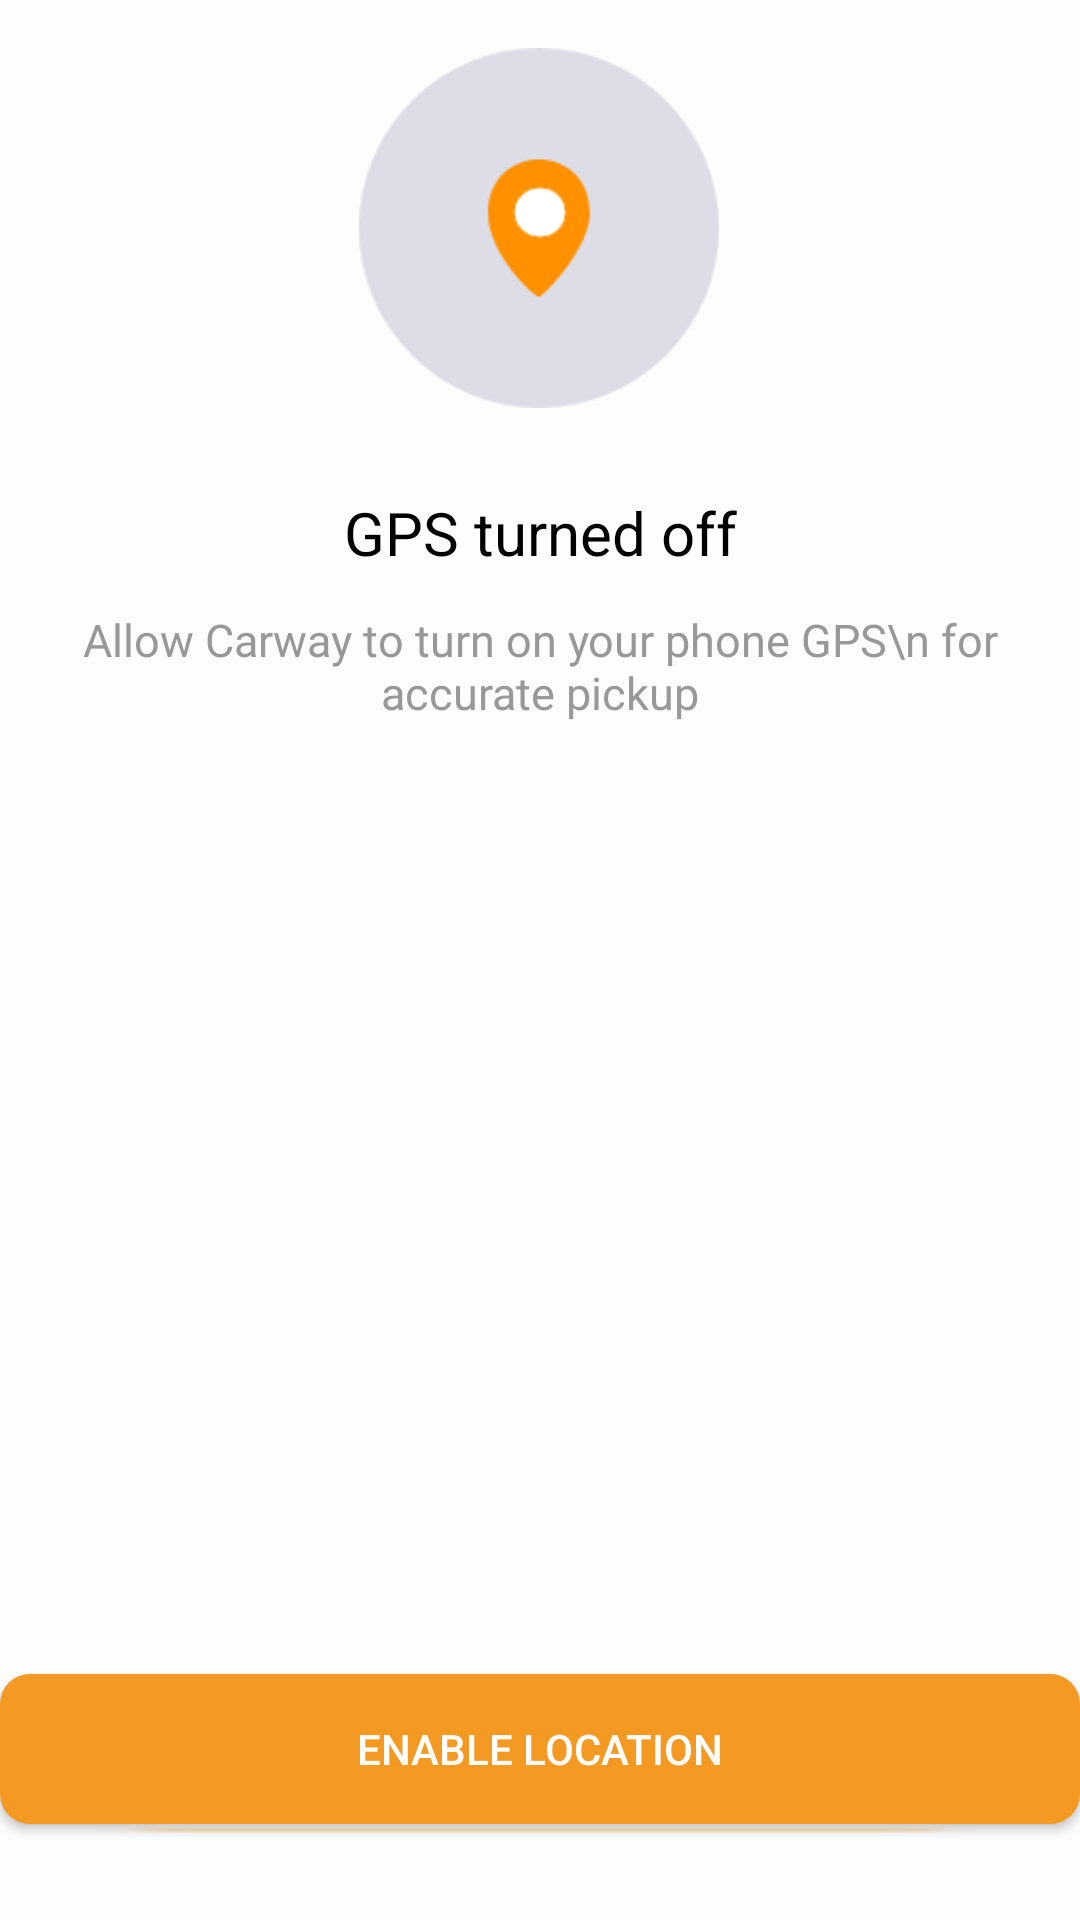

Android layout source for this screen:
<!-- AndroidManifest.xml: application theme AppTheme -->
<!-- res/layout/fragment_enable_location.xml -->
<?xml version="1.0" encoding="utf-8"?>
<layout xmlns:android="http://schemas.android.com/apk/res/android"
    xmlns:tools="http://schemas.android.com/tools"
    xmlns:app="http://schemas.android.com/apk/res-auto">

    <data>

    </data>

    <androidx.constraintlayout.widget.ConstraintLayout
        android:layout_width="match_parent"
        android:layout_height="wrap_content"
        android:background="@color/background"
        tools:context=".ui.fragment.auth.CompleteProfileFragment">


        <ImageView
            android:id="@+id/tv_image"
            android:layout_width="120dp"
            android:layout_height="120dp"
            android:layout_marginTop="16dp"
            android:layout_marginBottom="110dp"
            android:src="@drawable/ic_logo_location"
            app:layout_constraintEnd_toEndOf="parent"
            app:layout_constraintHorizontal_bias="0.498"
            app:layout_constraintStart_toStartOf="parent"
            app:layout_constraintTop_toTopOf="parent" />

        <TextView
            android:id="@+id/textView"
            android:layout_width="wrap_content"
            android:layout_height="wrap_content"
            android:layout_marginTop="28dp"
            android:text="GPS turned off"
            android:textColor="@color/main_text"
            android:textSize="20sp"
            app:layout_constraintEnd_toEndOf="parent"
            app:layout_constraintHorizontal_bias="0.5"
            app:layout_constraintStart_toStartOf="parent"
            app:layout_constraintTop_toBottomOf="@+id/tv_image" />


        <TextView
            android:id="@+id/textView4"
            android:layout_width="wrap_content"
            android:layout_height="wrap_content"
            android:layout_marginTop="12dp"
            android:text="Allow Carway to turn on your phone GPS\n
for accurate pickup"
            android:textAlignment="center"
            android:textColor="@color/sub_text"
            android:textSize="15dp"
            app:layout_constraintEnd_toEndOf="parent"
            app:layout_constraintStart_toStartOf="parent"
            app:layout_constraintTop_toBottomOf="@+id/textView" />

        <Button
            android:id="@+id/btn_enable"
            android:layout_width="match_parent"
            android:layout_height="50dp"
            android:layout_marginStart="@dimen/mapbox_internalMinSpan24"
            android:layout_marginEnd="@dimen/mapbox_internalMinSpan24"
            android:layout_marginBottom="32dp"
            android:layout_marginTop="32dp"
            android:background="@drawable/shape_btn"
            android:text="Enable Location"
            android:textColor="@color/white"
            app:layout_constraintBottom_toBottomOf="parent"
            app:layout_constraintEnd_toEndOf="parent"
            app:layout_constraintHorizontal_bias="0.49"
            app:layout_constraintStart_toStartOf="parent"
            app:layout_constraintTop_toBottomOf="@+id/textView4"
            app:layout_constraintVertical_bias="1.0" />

        <View
            android:id="@+id/view2"
            android:layout_width="match_parent"
            android:layout_height="4dp"
            android:layout_marginStart="24dp"
            android:layout_marginEnd="24dp"
            android:background="@drawable/ic_orange_line"
            app:layout_constraintEnd_toEndOf="parent"
            app:layout_constraintHorizontal_bias="0.0"
            app:layout_constraintStart_toStartOf="parent"
            app:layout_constraintTop_toBottomOf="@+id/btn_enable" />

    </androidx.constraintlayout.widget.ConstraintLayout>
</layout>
<!-- resources referenced by this layout -->
<resources>
  <color name="background">#FDFDFD</color>
  <color name="main_text">#000000</color>
  <color name="sub_text">#989898</color>
  <color name="white">#FFFFFF</color>
  <!-- drawable ic_logo_location: png bitmap (drawable, 6697 bytes) -->
  <!-- drawable ic_orange_line: png bitmap (drawable, 2501 bytes) -->
  <!-- drawable shape_btn (drawable) -->
  <?xml version="1.0" encoding="utf-8"?>
  <shape xmlns:android="http://schemas.android.com/apk/res/android" android:shape="rectangle">
  
      <solid android:color="@color/orange"/>
      <corners android:radius="10dp"/>
  </shape>
  <style name="AppTheme" parent="Theme.AppCompat.Light.NoActionBar">
          
          <item name="colorPrimary">@color/white</item>
          <item name="colorPrimaryDark">@color/white</item>
          <item name="colorAccent">@color/colorAccent</item>
  
      </style>
  <color name="orange">#F49921</color>
  <color name="colorAccent">#03DAC5</color>
</resources>
